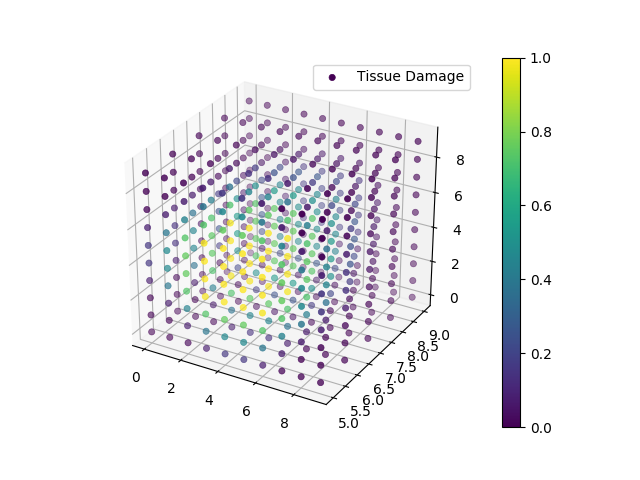

Data behind this chart, as committed beside it:
0, 0, 0, 0.000000E+00
0, 0, 1, 0.000000E+00
0, 0, 2, 0.000000E+00
0, 0, 3, 4.046605E-03
0, 0, 4, 1.685418E-02
0, 0, 5, 1.685413E-02
0, 0, 6, 4.046547E-03
0, 0, 7, 0.000000E+00
0, 0, 8, 0.000000E+00
0, 0, 9, 0.000000E+00
0, 1, 0, 0.000000E+00
0, 1, 1, 0.000000E+00
0, 1, 2, 3.093149E-03
0, 1, 3, 1.385159E-01
0, 1, 4, 3.930824E-01
0, 1, 5, 3.930814E-01
0, 1, 6, 1.385144E-01
0, 1, 7, 3.093070E-03
0, 1, 8, 0.000000E+00
0, 1, 9, 0.000000E+00
0, 2, 0, 0.000000E+00
0, 2, 1, 0.000000E+00
0, 2, 2, 6.458351E-02
0, 2, 3, 1.491265E+00
0, 2, 4, 3.631399E+00
0, 2, 5, 3.631393E+00
0, 2, 6, 1.491252E+00
0, 2, 7, 6.458230E-02
0, 2, 8, 0.000000E+00
0, 2, 9, 0.000000E+00
0, 3, 0, 0.000000E+00
0, 3, 1, 5.082750E-03
0, 3, 2, 3.830522E-01
0, 3, 3, 6.426341E+00
0, 3, 4, 1.269633E+01
0, 3, 5, 1.269632E+01
0, 3, 6, 6.426299E+00
0, 3, 7, 3.830462E-01
0, 3, 8, 5.082617E-03
0, 3, 9, 0.000000E+00
0, 4, 0, 0.000000E+00
0, 4, 1, 5.912073E-03
0, 4, 2, 4.368407E-01
0, 4, 3, 7.441520E+00
0, 4, 4, 1.426185E+01
0, 4, 5, 1.426184E+01
0, 4, 6, 7.441474E+00
0, 4, 7, 4.368338E-01
0, 4, 8, 5.911920E-03
0, 4, 9, 0.000000E+00
0, 5, 0, 0.000000E+00
0, 5, 1, 5.912073E-03
0, 5, 2, 4.368407E-01
0, 5, 3, 7.441520E+00
0, 5, 4, 1.426185E+01
0, 5, 5, 1.426184E+01
0, 5, 6, 7.441474E+00
0, 5, 7, 4.368338E-01
0, 5, 8, 5.911920E-03
0, 5, 9, 0.000000E+00
0, 6, 0, 0.000000E+00
... 939 more rows
